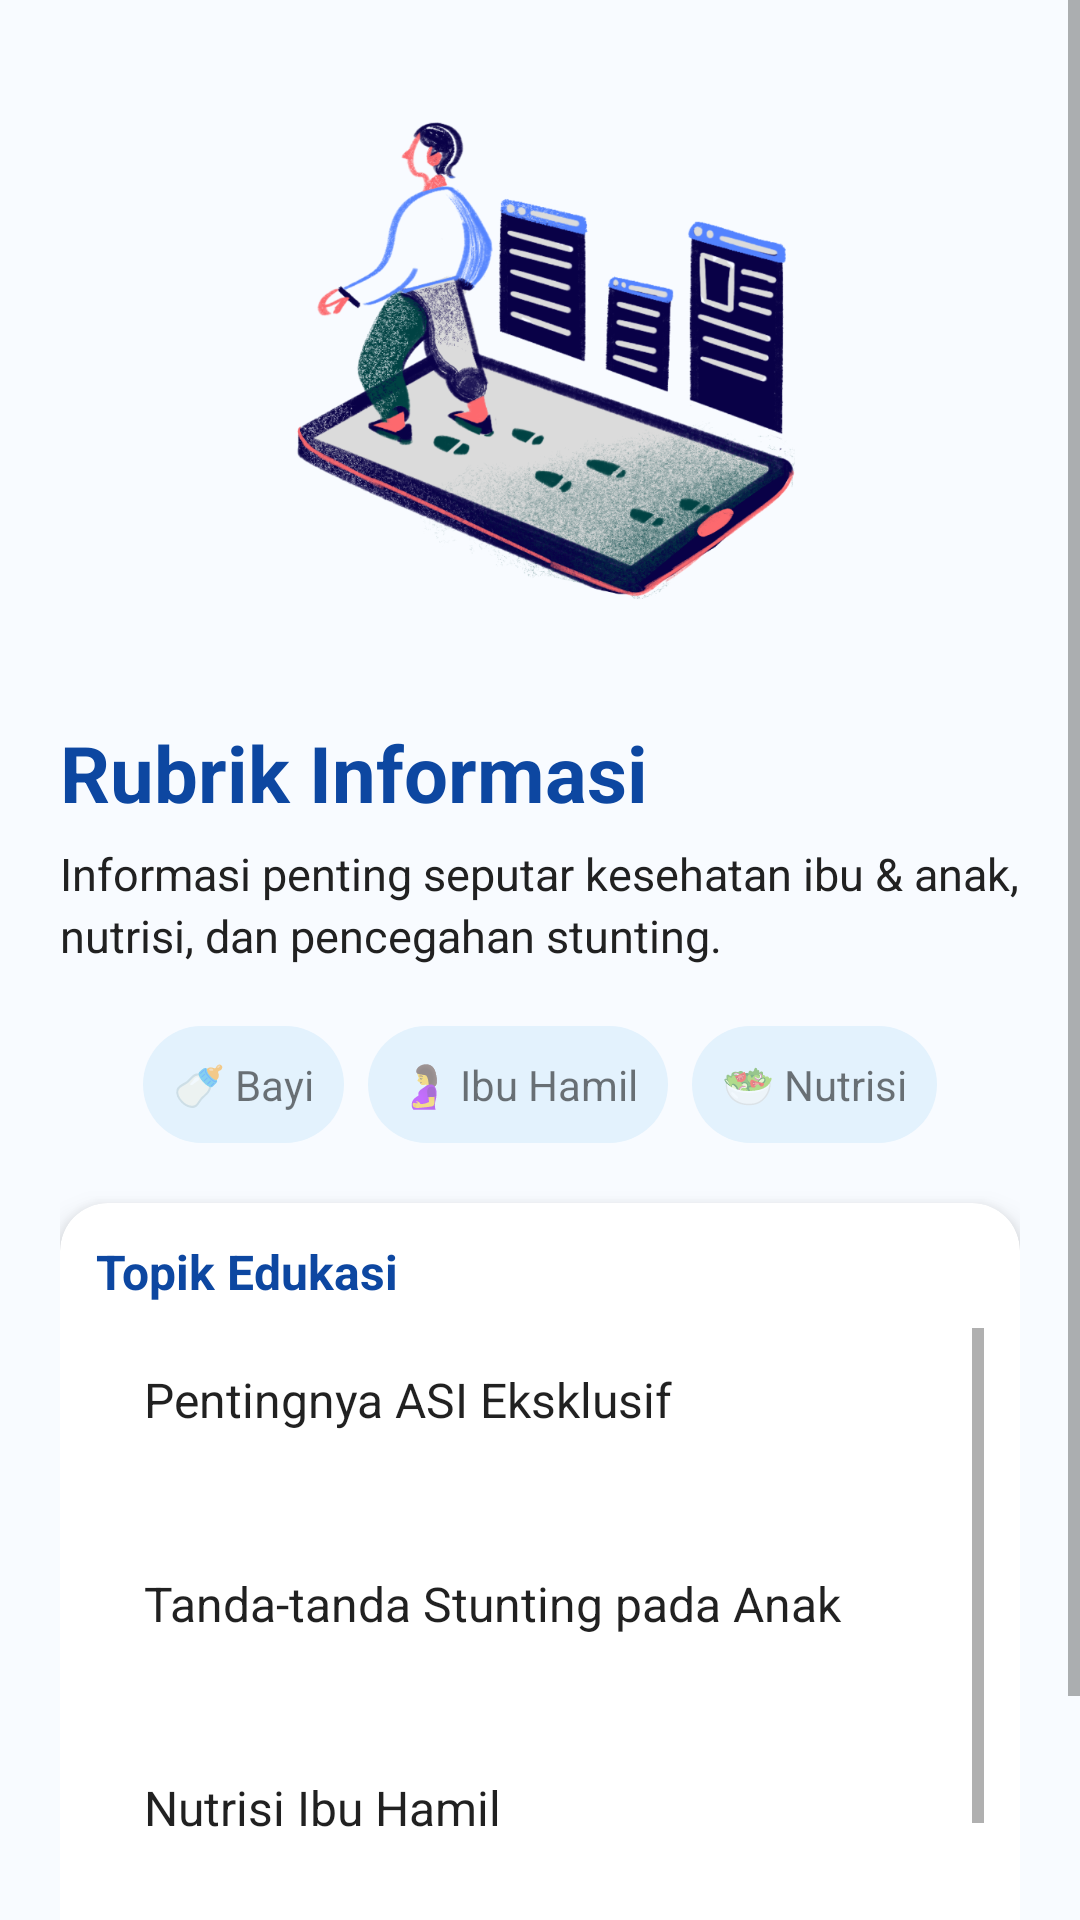

Produce the Android XML layout that renders to this screen, including the resource entries it uses.
<!-- AndroidManifest.xml: application theme Theme.Sehatin -->
<!-- res/layout/activity_info_rubrik.xml -->
<?xml version="1.0" encoding="utf-8"?>
<ScrollView
    xmlns:android="http://schemas.android.com/apk/res/android"
    xmlns:app="http://schemas.android.com/apk/res-auto"
    xmlns:tools="http://schemas.android.com/tools"
    android:layout_width="match_parent"
    android:layout_height="match_parent"
    android:background="@color/colorBackground"
    tools:context="id.example.sehatin.activities.InfoRubrikActivity">

    <LinearLayout
        android:layout_width="match_parent"
        android:layout_height="wrap_content"
        android:orientation="vertical"
        android:padding="20dp">

        

        

        <ImageView
            android:layout_width="match_parent"
            android:layout_height="200dp"
            android:layout_marginBottom="20dp"
            android:scaleType="fitCenter"
            android:src="@drawable/rubrik_header" />

        <TextView
            android:layout_width="wrap_content"
            android:layout_height="wrap_content"
            android:text="Rubrik Informasi"
            android:textSize="26sp"
            android:textStyle="bold"
            android:textColor="@color/colorPrimaryDark"
            android:layout_marginBottom="6dp"/>

        <TextView
            android:layout_width="match_parent"
            android:layout_height="wrap_content"
            android:text="Informasi penting seputar kesehatan ibu &amp; anak, nutrisi, dan pencegahan stunting."
            android:textSize="15sp"
            android:lineSpacingExtra="3dp"
            android:textColor="@color/colorTextPrimary"
            android:layout_marginBottom="20dp"/>


        
        <LinearLayout
            android:layout_width="match_parent"
            android:layout_height="wrap_content"
            android:orientation="horizontal"
            android:gravity="center"
            android:layout_marginBottom="20dp">

            <TextView
                android:layout_width="wrap_content"
                android:layout_height="wrap_content"
                android:text="🍼 Bayi"
                android:padding="10dp"
                android:background="@drawable/chip_bg"
                android:layout_marginEnd="8dp"/>

            <TextView
                android:layout_width="wrap_content"
                android:layout_height="wrap_content"
                android:text="🤰 Ibu Hamil"
                android:padding="10dp"
                android:background="@drawable/chip_bg"
                android:layout_marginEnd="8dp"/>

            <TextView
                android:layout_width="wrap_content"
                android:layout_height="wrap_content"
                android:text="🥗 Nutrisi"
                android:padding="10dp"
                android:background="@drawable/chip_bg"/>
        </LinearLayout>


        
        <androidx.cardview.widget.CardView
            android:layout_width="match_parent"
            android:layout_height="wrap_content"
            app:cardCornerRadius="16dp"
            app:cardElevation="6dp">

            <LinearLayout
                android:layout_width="match_parent"
                android:layout_height="wrap_content"
                android:padding="12dp"
                android:orientation="vertical">

                <TextView
                    android:layout_width="wrap_content"
                    android:layout_height="wrap_content"
                    android:text="Topik Edukasi"
                    android:textStyle="bold"
                    android:textSize="16sp"
                    android:textColor="@color/colorPrimaryDark"
                    android:layout_marginBottom="8dp"/>

                <ListView
                    android:id="@+id/lv_rubrik_info"
                    android:layout_width="match_parent"
                    android:layout_height="250dp"
                    android:divider="@android:color/transparent"
                    android:dividerHeight="20dp"
                    android:entries="@array/info_topics" />

            </LinearLayout>

        </androidx.cardview.widget.CardView>

    </LinearLayout>

</ScrollView>
<!-- resources referenced by this layout -->
<resources>
  <string-array name="info_topics">
          <item>Pentingnya ASI Eksklusif</item>
          <item>Tanda-tanda Stunting pada Anak</item>
          <item>Nutrisi Ibu Hamil</item>
          <item>Penanganan Demam pada Balita</item>
          <item>Jadwal Posyandu Bulanan</item>
          <item>Pertumbuhan Gigi Anak</item>
      </string-array>
  <color name="colorBackground">#F8FBFF</color>
  <color name="colorPrimaryDark">@color/brand_blue_dark</color>
  <color name="colorTextPrimary">#212121</color>
  <!-- drawable chip_bg (drawable) -->
  <shape xmlns:android="http://schemas.android.com/apk/res/android">
      <solid android:color="#E3F2FD"/>
      <corners android:radius="50dp"/>
      <padding
          android:left="16dp"
          android:right="16dp"
          android:top="8dp"
          android:bottom="8dp"/>
  </shape>
  <!-- drawable rubrik_header: png bitmap (drawable, 343836 bytes) -->
  <style name="Theme.Sehatin" parent="Theme.MaterialComponents.DayNight.NoActionBar.Bridge">
          <item name="colorPrimary">@color/colorPrimary</item>
          <item name="colorPrimaryVariant">@color/colorPrimaryVariant</item>
          <item name="colorOnPrimary">@color/colorTextOnPrimary</item>
  
          <item name="colorSecondary">@color/colorEmergency</item>
          <item name="colorSecondaryVariant">@color/colorEmergency</item>
          <item name="colorOnSecondary">@color/colorTextOnPrimary</item>
  
          <item name="android:windowBackground">@color/colorBackground</item>
          <item name="android:colorBackground">@color/colorBackground</item>
  
          <item name="android:statusBarColor">@color/colorBackground</item>
          <item name="android:windowLightStatusBar">true</item>
      </style>
  <color name="brand_blue_dark">#0D47A1</color>
  <color name="colorPrimary">@color/brand_blue_primary</color>
  <color name="colorPrimaryVariant">@color/brand_blue_dark</color>
  <color name="colorTextOnPrimary">#FFFFFF</color>
  <color name="colorEmergency">@color/brand_red</color>
  <color name="brand_blue_primary">#1565C0</color>
  <color name="brand_red">#D32F2F</color>
</resources>
